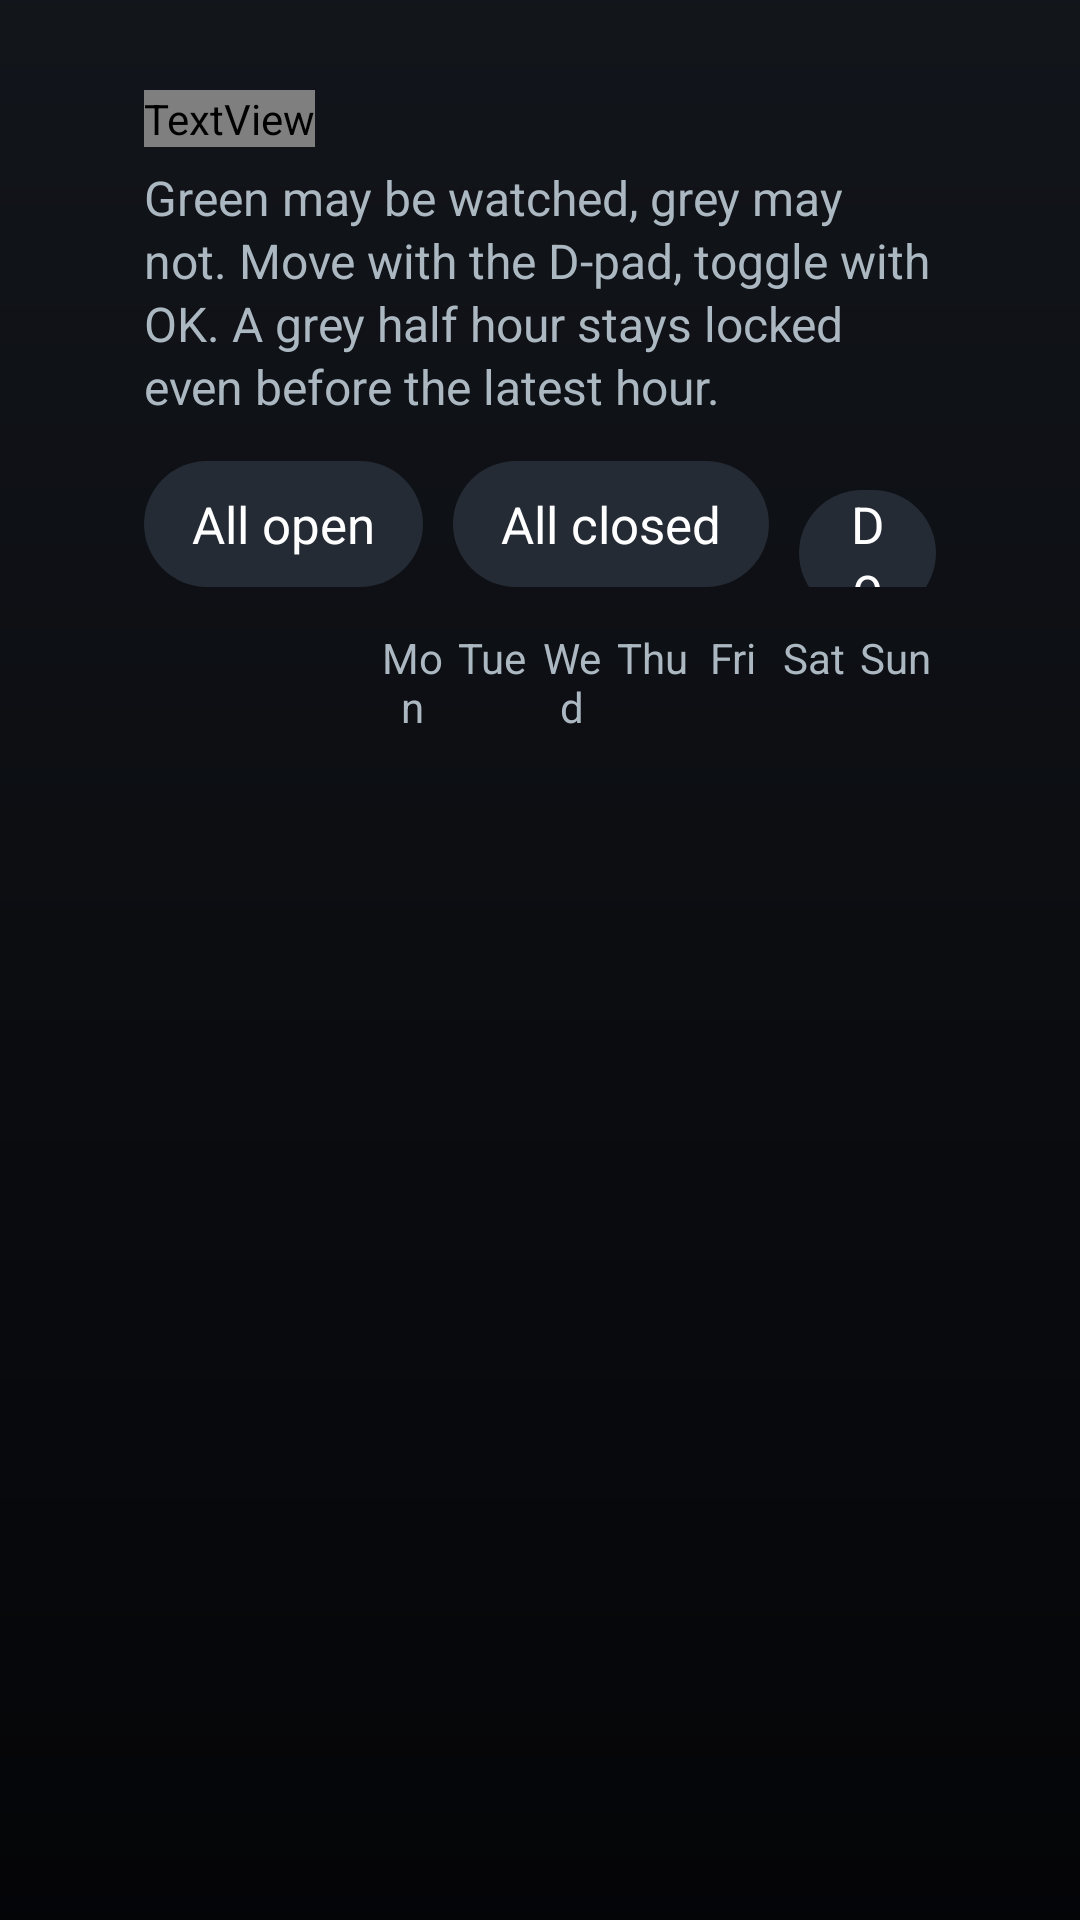

Layout XML and referenced resources for this Android screen:
<!-- AndroidManifest.xml: activity theme android:Theme.Black.NoTitleBar.Fullscreen -->
<!-- res/layout/activity_kids_schedule.xml -->
<?xml version="1.0" encoding="utf-8"?>
<LinearLayout xmlns:android="http://schemas.android.com/apk/res/android"
    android:layout_width="match_parent"
    android:layout_height="match_parent"
    android:background="@drawable/glass_page"
    android:orientation="vertical"
    android:paddingStart="48dp"
    android:paddingEnd="48dp"
    android:paddingTop="30dp"
    android:paddingBottom="22dp">

    <TextView
        android:layout_width="wrap_content"
        android:layout_height="wrap_content"
        android:fontFamily="@string/font_medium"
        android:text="@string/sched_title"
        android:textColor="#FFFFFFFF"
        android:textSize="30sp" />

    <TextView
        android:layout_width="match_parent"
        android:layout_height="wrap_content"
        android:layout_marginTop="6dp"
        android:lineSpacingExtra="2dp"
        android:text="@string/sched_hint"
        android:textColor="#FFACB8C1"
        android:textSize="16sp" />

    <LinearLayout
        android:layout_width="wrap_content"
        android:layout_height="wrap_content"
        android:layout_marginTop="14dp"
        android:orientation="horizontal">

        <TextView android:id="@+id/allOn" style="@style/KidsChip"
            android:layout_marginEnd="10dp" android:text="@string/sched_all_on" />
        <TextView android:id="@+id/allOff" style="@style/KidsChip"
            android:layout_marginEnd="10dp" android:text="@string/sched_all_off" />
        <TextView android:id="@+id/doneButton" style="@style/KidsChip"
            android:text="@string/sched_done" />
    </LinearLayout>

    <LinearLayout
        android:layout_width="match_parent"
        android:layout_height="wrap_content"
        android:layout_marginTop="14dp"
        android:orientation="horizontal">

        <TextView
            android:layout_width="76dp"
            android:layout_height="wrap_content"
            android:text=""
            android:textSize="14sp" />

        <TextView style="@style/SchedDay" android:text="@string/sched_mon" />
        <TextView style="@style/SchedDay" android:text="@string/sched_tue" />
        <TextView style="@style/SchedDay" android:text="@string/sched_wed" />
        <TextView style="@style/SchedDay" android:text="@string/sched_thu" />
        <TextView style="@style/SchedDay" android:text="@string/sched_fri" />
        <TextView style="@style/SchedDay" android:text="@string/sched_sat" />
        <TextView style="@style/SchedDay" android:text="@string/sched_sun" />
    </LinearLayout>

    <ScrollView
        android:layout_width="match_parent"
        android:layout_height="0dp"
        android:layout_weight="1"
        android:layout_marginTop="6dp"
        android:clipToPadding="false"
        android:paddingBottom="10dp"
        android:scrollbars="none">

        <LinearLayout
            android:id="@+id/grid"
            android:layout_width="match_parent"
            android:layout_height="wrap_content"
            android:orientation="vertical" />
    </ScrollView>
</LinearLayout>
<!-- resources referenced by this layout -->
<resources>
  <!-- drawable glass_page (drawable) -->
  <?xml version="1.0" encoding="utf-8"?>
  <shape xmlns:android="http://schemas.android.com/apk/res/android"
      android:shape="rectangle">
      <gradient android:angle="270" android:startColor="#C7171B22" android:endColor="#9E07080C" />
  </shape>
  <string name="sched_all_off">All closed</string>
  <string name="sched_all_on">All open</string>
  <string name="sched_done">Done</string>
  <string name="sched_fri">Fri</string>
  <string name="sched_hint">Green may be watched, grey may not. Move with the D-pad, toggle with OK. A grey half hour stays locked even before the latest hour.</string>
  <string name="sched_mon">Mon</string>
  <string name="sched_sat">Sat</string>
  <string name="sched_sun">Sun</string>
  <string name="sched_thu">Thu</string>
  <string name="sched_title">Watching hours</string>
  <string name="sched_tue">Tue</string>
  <string name="sched_wed">Wed</string>
  <style name="KidsChip">
          <item name="android:layout_width">wrap_content</item>
          <item name="android:layout_height">42dp</item>
          <item name="android:minWidth">64dp</item>
          <item name="android:paddingStart">16dp</item>
          <item name="android:paddingEnd">16dp</item>
          <item name="android:gravity">center</item>
          <item name="android:background">@drawable/kids_chip_bg</item>
          <item name="android:textColor">#FFFFFFFF</item>
          <item name="android:textSize">17sp</item>
          <item name="android:focusable">true</item>
          <item name="android:clickable">true</item>
      </style>
  <style name="SchedDay">
          <item name="android:layout_width">0dp</item>
          <item name="android:layout_height">wrap_content</item>
          <item name="android:layout_weight">1</item>
          <item name="android:gravity">center</item>
          <item name="android:textColor">#FFACB8C1</item>
          <item name="android:textSize">14sp</item>
      </style>
  <!-- drawable kids_chip_bg (drawable) -->
  <?xml version="1.0" encoding="utf-8"?>
  <selector xmlns:android="http://schemas.android.com/apk/res/android">
      <item android:state_focused="true">
          <shape android:shape="rectangle">
              <solid android:color="#5574A987" />
              <corners android:radius="21dp" />
              <stroke android:width="2dp" android:color="#FFB9E7C7" />
          </shape>
      </item>
      <item android:state_selected="true">
          <shape android:shape="rectangle">
              <solid android:color="#334DAE6D" />
              <corners android:radius="21dp" />
              <stroke android:width="1dp" android:color="#FF4DAE6D" />
          </shape>
      </item>
      <item>
          <shape android:shape="rectangle">
              <solid android:color="#FF242B34" />
              <corners android:radius="21dp" />
          </shape>
      </item>
  </selector>
</resources>
